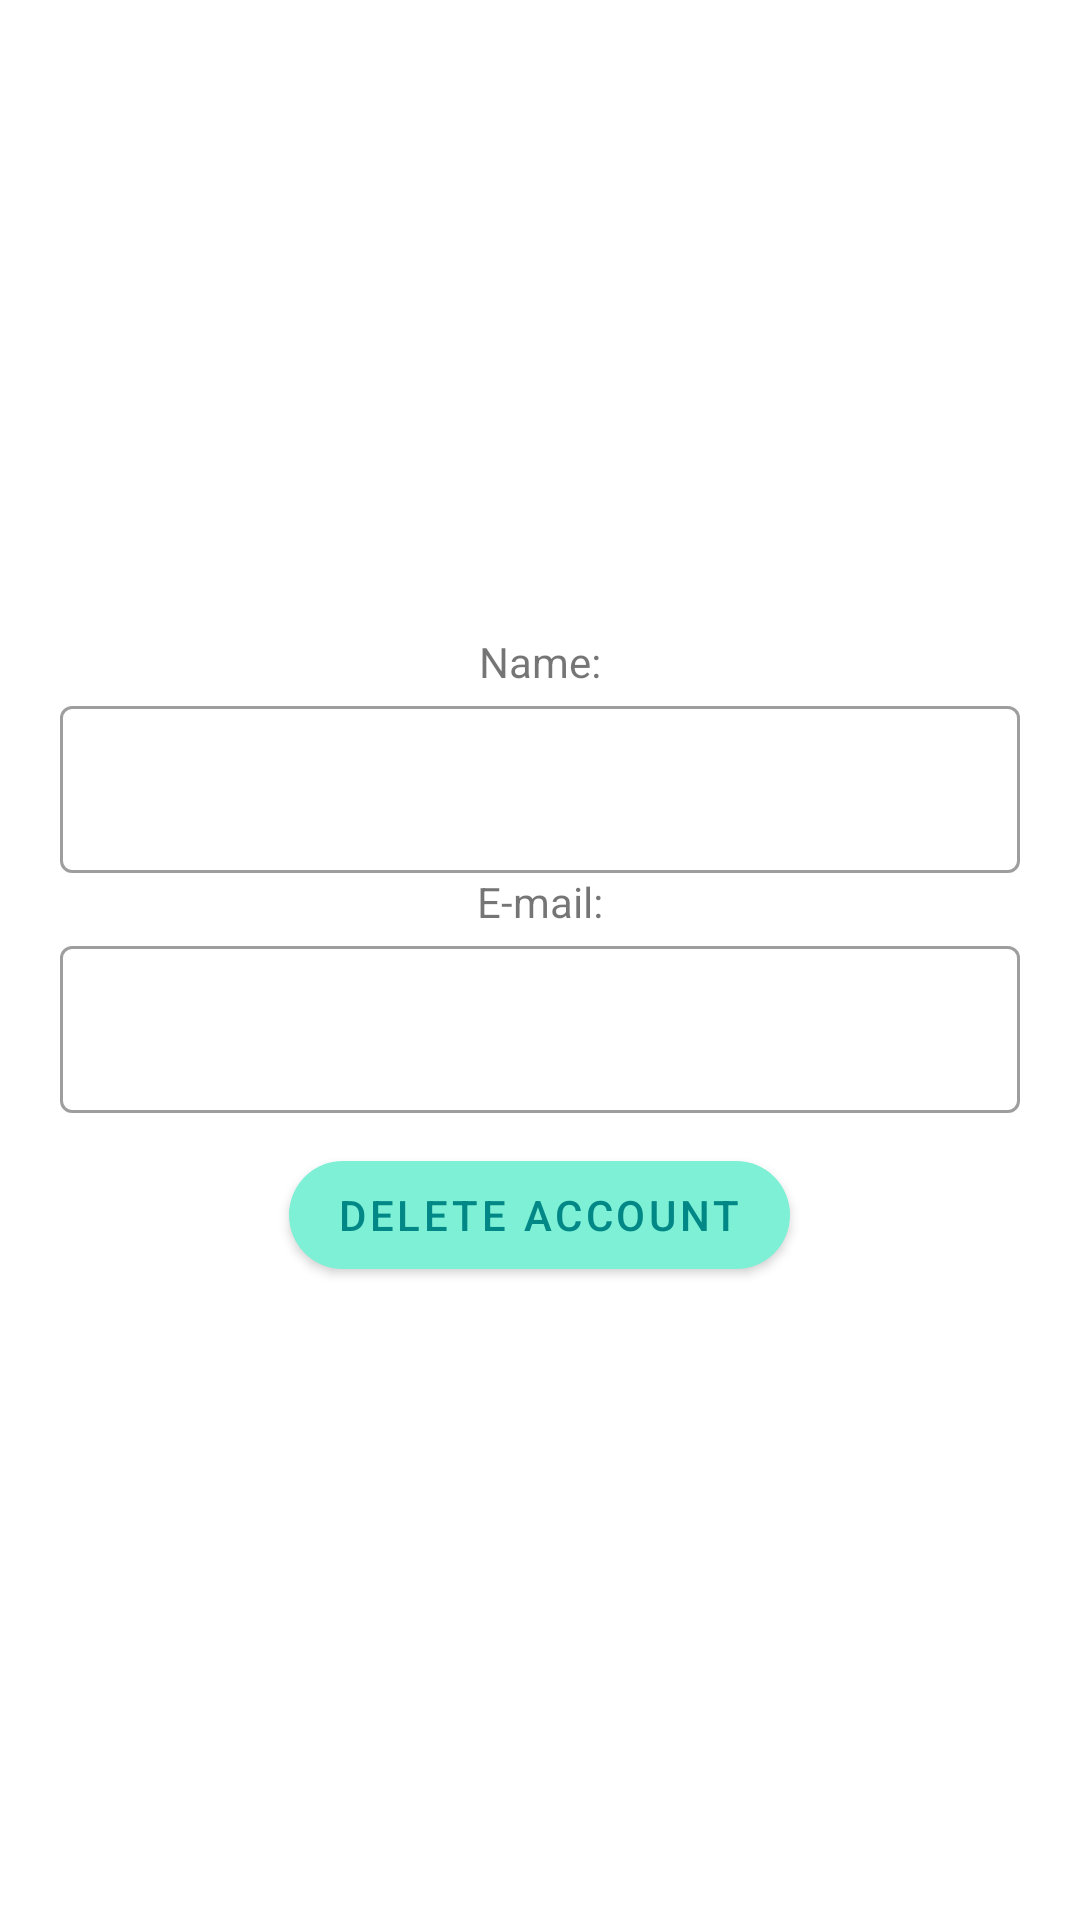

This screen was rendered from an Android layout file. Write that file and the resources it references.
<!-- AndroidManifest.xml: application theme MainTheme -->
<!-- res/layout/activity_account_info.xml -->
<?xml version="1.0" encoding="utf-8"?>
<LinearLayout xmlns:android="http://schemas.android.com/apk/res/android"
    android:layout_width="match_parent"
    android:layout_height="wrap_content"
    android:layout_gravity="center"
    android:gravity="center"
    android:orientation="vertical"
    android:padding="20dp">

    <com.google.android.material.textview.MaterialTextView
        android:id="@+id/nameLabel"
        android:layout_width="wrap_content"
        android:layout_height="wrap_content"
        android:text="@string/acc_info_name" />

    <com.google.android.material.textfield.TextInputLayout
        style="@style/Widget.MaterialComponents.TextInputLayout.OutlinedBox"
        android:layout_width="match_parent"
        android:layout_height="wrap_content">

        <com.google.android.material.textfield.TextInputEditText
            android:id="@+id/edtAccountInfoName"
            android:layout_width="match_parent"
            android:layout_height="wrap_content"
            android:clickable="false"
            android:focusable="false"
            android:textAllCaps="false" />
    </com.google.android.material.textfield.TextInputLayout>

    <com.google.android.material.textview.MaterialTextView
        android:id="@+id/emailLabel"
        android:layout_width="wrap_content"
        android:layout_height="wrap_content"
        android:text="@string/acc_info_email" />


    <com.google.android.material.textfield.TextInputLayout
        style="@style/Widget.MaterialComponents.TextInputLayout.OutlinedBox"
        android:layout_width="match_parent"
        android:layout_height="wrap_content">

        <com.google.android.material.textfield.TextInputEditText
            android:id="@+id/edtAccountInfoEmail"
            android:layout_width="match_parent"
            android:layout_height="wrap_content"
            android:textAllCaps="false" />
    </com.google.android.material.textfield.TextInputLayout>


    <com.google.android.material.button.MaterialButton
        android:id="@+id/btnDeleteAccount"
        style="@style/Button.Filled"
        android:layout_width="wrap_content"
        android:layout_height="wrap_content"
        android:layout_marginTop="10dp"
        android:text="@string/btn_delete_account" />

</LinearLayout>
<!-- resources referenced by this layout -->
<resources>
  <string name="acc_info_email">E-mail:</string>
  <string name="acc_info_name">Name:</string>
  <string name="btn_delete_account">Delete account</string>
  <style name="Button.Filled" parent="Button">
          <item name="android:layout_height">50dp</item>
          <item name="backgroundTint">@color/primary</item>
      </style>
  <style name="MainTheme" parent="Theme.MaterialComponents.Light.DarkActionBar">
          
          <item name="colorPrimaryVariant">@color/teal_200</item>
          <item name="colorPrimary">@color/primaryMiddle</item>
          <item name="colorOnPrimary">@color/primary</item>"
          <item name="colorAccent">@color/purple_200</item>
          
          <item name="colorSecondary">@color/purple_500</item>
          <item name="colorSecondaryVariant">@color/purple_700</item>
          <item name="colorOnSecondary">@color/primary</item>
          
          <item name="android:statusBarColor">@color/primaryMiddle</item>
      </style>
  <style name="Button">
          <item name="cornerRadius">25dp</item>
          <item name="android:layout_width">match_parent</item>
          <item name="android:textColor">@color/primaryDarker</item>
      </style>
  <color name="primary">#7DF0D5</color>
  <color name="teal_200">#FF03DAC5</color>
  <color name="primaryMiddle">#1cbbb4</color>
  <color name="purple_200">#FFBB86FC</color>
  <color name="purple_500">#FF6200EE</color>
  <color name="purple_700">#FF3700B3</color>
  <color name="primaryDarker">#FF018786</color>
</resources>
